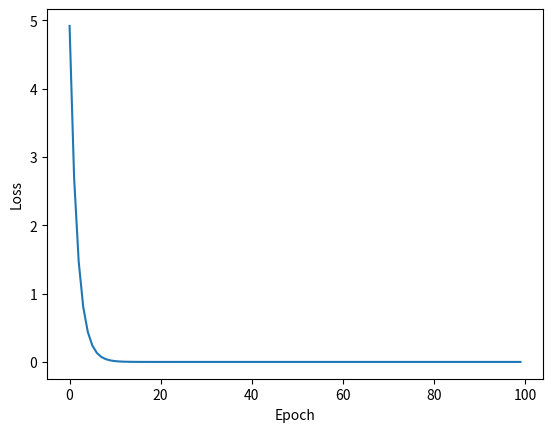

The script that saved this image:
"""
Curious
"""
import matplotlib.pyplot as plt

x_data = [1.0, 2.0, 3.0]
y_data = [2.0, 4.0, 6.0]
w = 1.0


def forward(x):
    return x * w


def loss(x, y):
    y_pred = forward(x)
    return (y_pred - y) ** 2


def gradient(x, y):
    return 2 * x * (x * w - y)


print('Predict (before training)', 'w=', w,  4, forward(4), '\n')
epoch_list = []
loss_list = []
for epoch in range(100):
    for x, y in zip(x_data, y_data):
        grad = gradient(x, y)
        w -= 0.01 * grad
        l = loss(x, y)
        print('\tgrad: ', x, y, grad)

    loss_list.append(l)
    epoch_list.append(epoch)
    print('Epoch: ', epoch, 'w=', w, 'loss=', l)

print('\nPredict (after training)', 'w=', w, 4, forward(4))


plt.plot(epoch_list, loss_list)
plt.xlabel('Epoch')
plt.ylabel('Loss')
plt.show()
